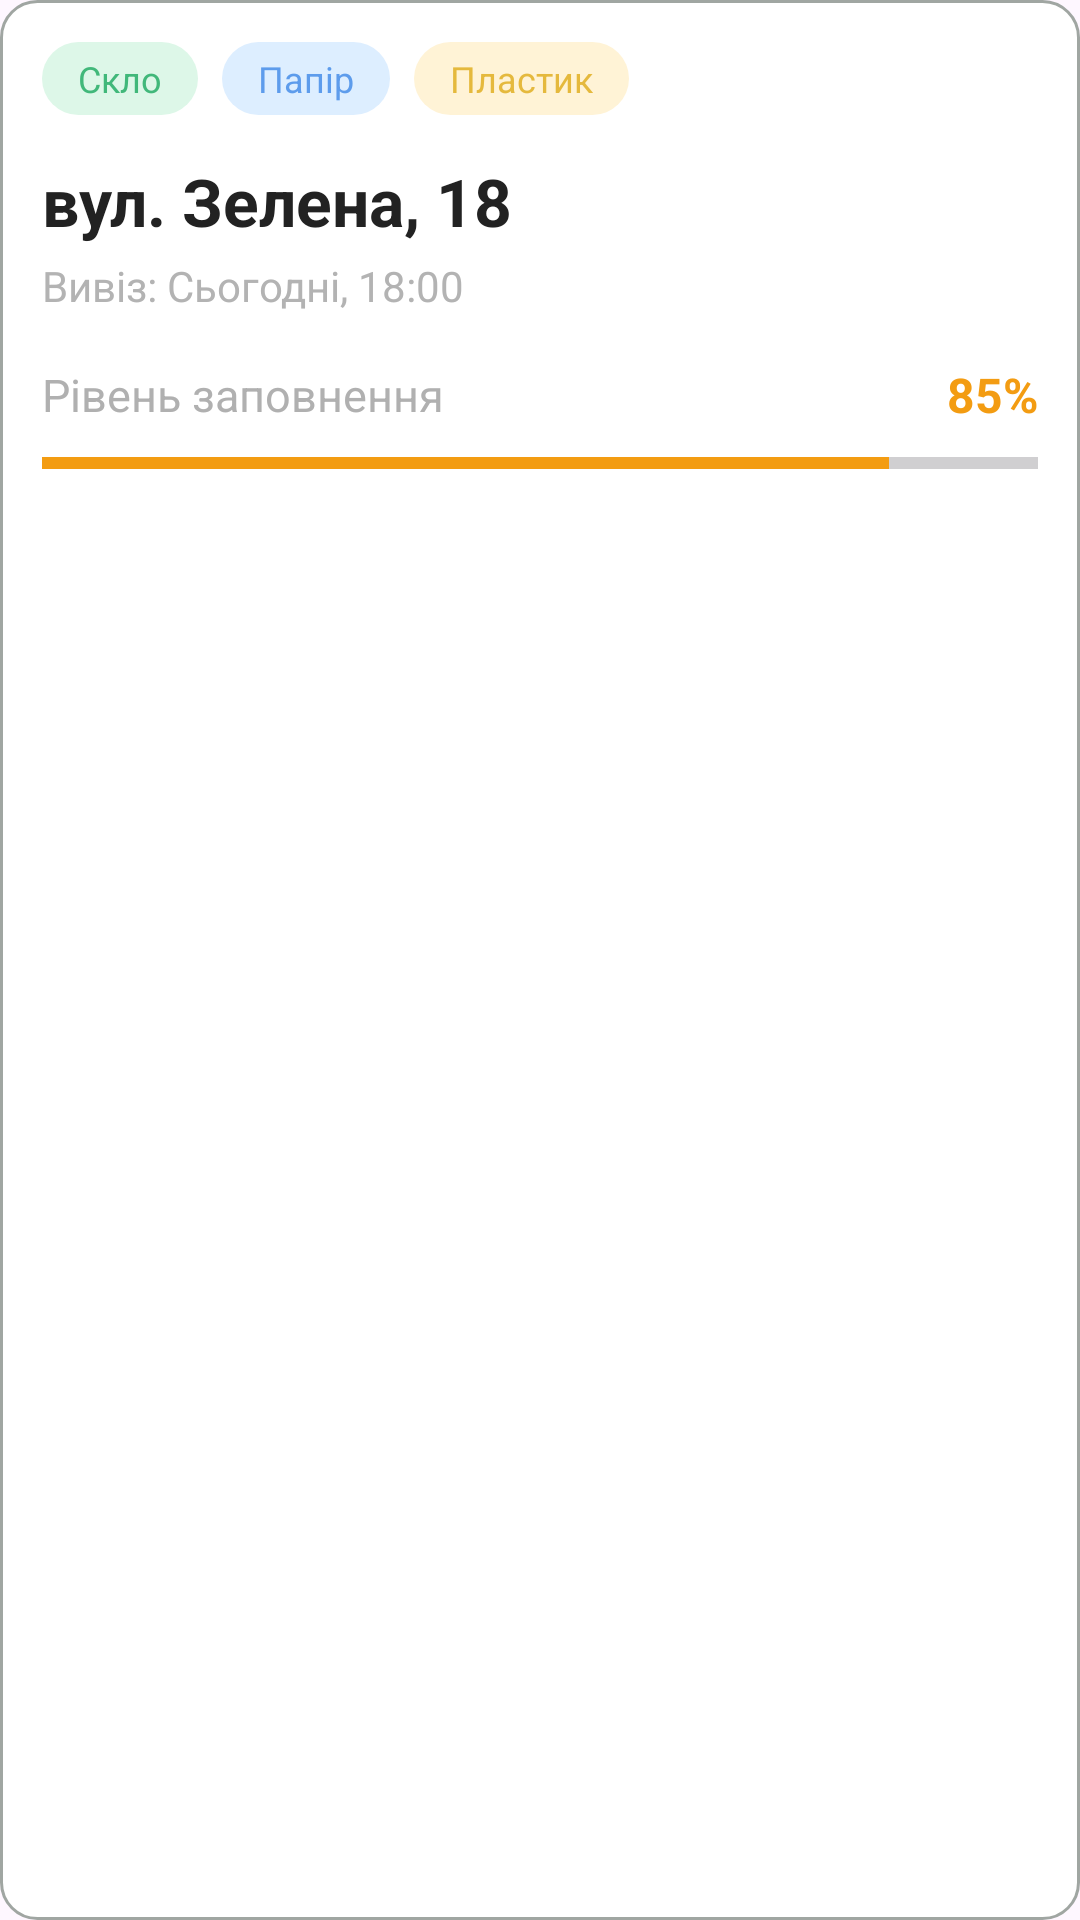

Layout XML and referenced resources for this Android screen:
<!-- AndroidManifest.xml: application theme Theme.Ecofy -->
<!-- res/layout/component_station_card.xml -->
<?xml version="1.0" encoding="utf-8"?>

<LinearLayout xmlns:android="http://schemas.android.com/apk/res/android"
    android:layout_width="match_parent"
    android:layout_height="wrap_content"
    android:background="@drawable/bg_card"
    android:orientation="vertical"
    android:padding="14dp">

    
    <LinearLayout
        android:layout_width="wrap_content"
        android:layout_height="wrap_content"
        android:orientation="horizontal">

        <TextView
            android:layout_width="wrap_content"
            android:layout_height="wrap_content"
            android:background="@drawable/tag_green"
            android:paddingHorizontal="12dp"
            android:paddingVertical="4dp"
            android:text="Скло"
            android:textColor="#41B87A"
            android:textSize="12sp" />

        <TextView
            android:layout_width="wrap_content"
            android:layout_height="wrap_content"
            android:layout_marginStart="8dp"
            android:background="@drawable/tag_blue"
            android:paddingHorizontal="12dp"
            android:paddingVertical="4dp"
            android:text="Папір"
            android:textColor="#5D9CEC"
            android:textSize="12sp" />

        <TextView
            android:layout_width="wrap_content"
            android:layout_height="wrap_content"
            android:layout_marginStart="8dp"
            android:background="@drawable/tag_yellow"
            android:paddingHorizontal="12dp"
            android:paddingVertical="4dp"
            android:text="Пластик"
            android:textColor="#E5B93D"
            android:textSize="12sp" />
    </LinearLayout>

    
    <TextView
        android:layout_width="wrap_content"
        android:layout_height="wrap_content"
        android:layout_marginTop="14dp"
        android:text="вул. Зелена, 18"
        android:textColor="#222222"
        android:textSize="22sp"
        android:textStyle="bold" />

    
    <TextView
        android:layout_width="wrap_content"
        android:layout_height="wrap_content"
        android:layout_marginTop="4dp"
        android:text="Вивіз: Сьогодні, 18:00"
        android:textColor="#B3B3B3"
        android:textSize="14sp" />

    
    <LinearLayout
        android:layout_width="match_parent"
        android:layout_height="wrap_content"
        android:layout_marginTop="16dp"
        android:gravity="center_vertical"
        android:orientation="horizontal">

        <TextView
            android:layout_width="0dp"
            android:layout_height="wrap_content"
            android:layout_weight="1"
            android:text="@string/fill_level"
            android:textColor="#B0B0B0"
            android:textSize="15sp" />

        <TextView
            android:layout_width="wrap_content"
            android:layout_height="wrap_content"
            android:text="85%"
            android:textColor="#F39C12"
            android:textSize="16sp"
            android:textStyle="bold" />
    </LinearLayout>

    
    <ProgressBar
        style="?android:attr/progressBarStyleHorizontal"
        android:layout_width="match_parent"
        android:layout_height="8dp"
        android:layout_marginTop="8dp"
        android:max="100"
        android:progress="85"
        android:progressTint="#F39C12" />

</LinearLayout>
<!-- resources referenced by this layout -->
<resources>
  <!-- drawable bg_card (drawable) -->
  <?xml version="1.0" encoding="utf-8"?>
  
  <selector xmlns:android="http://schemas.android.com/apk/res/android">
      <item>
          <shape android:shape="rectangle">
  
              <solid android:color="#FFFFFF"/>
  
              <stroke
                  android:width="1dp"
                  android:color="#A0A6A2"/>
  
              <corners android:radius="12dp"/>
          </shape>
      </item>
  </selector>
  <!-- drawable tag_blue (drawable) -->
  <?xml version="1.0" encoding="utf-8"?>
  
  <shape xmlns:android="http://schemas.android.com/apk/res/android"
      android:shape="rectangle">
  
      <solid android:color="#DDEEFF"/>
  
      <corners android:radius="20dp"/>
  
  </shape>
  <!-- drawable tag_green (drawable) -->
  <?xml version="1.0" encoding="utf-8"?>
  
  <shape xmlns:android="http://schemas.android.com/apk/res/android"
      android:shape="rectangle">
  
      <solid android:color="#DDF7E8"/>
  
      <corners android:radius="20dp"/>
  
  </shape>
  <!-- drawable tag_yellow (drawable) -->
  <?xml version="1.0" encoding="utf-8"?>
  
  <shape xmlns:android="http://schemas.android.com/apk/res/android"
      android:shape="rectangle">
  
      <solid android:color="#FFF3D6"/>
  
      <corners android:radius="20dp"/>
  
  </shape>
  <string name="fill_level">Рівень заповнення</string>
  <style name="Theme.Ecofy" parent="Base.Theme.Ecofy" />
  <style name="Base.Theme.Ecofy" parent="Theme.Material3.DayNight.NoActionBar">
          
          
      </style>
</resources>
